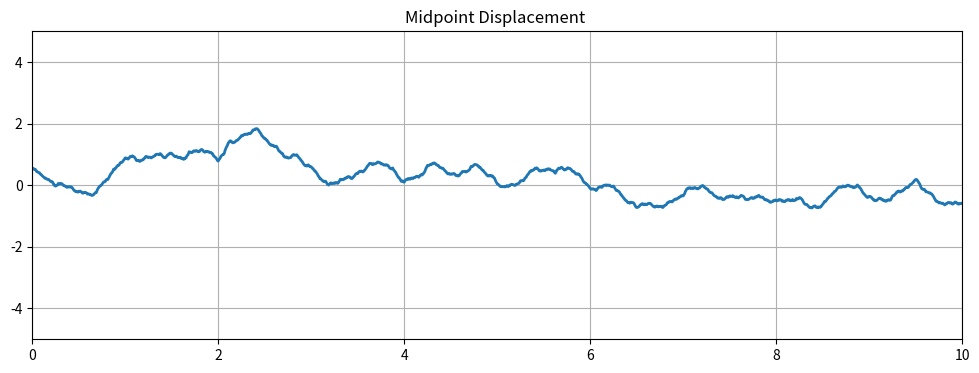

This chart was generated by the following Python code:
import matplotlib.pyplot as plt
import random

class InfiniteMidpointDisplacement:
    def __init__(self, roughness=0.5, depth=8, segment_length=1.0):
        self.roughness = roughness
        self.depth = depth
        self.segment_length = segment_length
        self.points = []
        self.generated_ranges = set()
        self.y_last = 0.0

    def midpoint_displacement(self, x_start, x_end, y_start, y_end, disp):
        def subdivide(p1, p2, d, level):
            if level == 0:
                return [p1, p2]
            mid_x = (p1[0] + p2[0]) / 2
            mid_y = (p1[1] + p2[1]) / 2 + random.uniform(-d, d)
            midpoint = (mid_x, mid_y)
            left = subdivide(p1, midpoint, d * self.roughness, level - 1)
            right = subdivide(midpoint, p2, d * self.roughness, level - 1)
            return left[:-1] + right

        return subdivide((x_start, y_start), (x_end, y_end), disp, self.depth)

    def ensure_range(self, x_start, x_end):
        x = int(x_start)
        while x < int(x_end):
            if x not in self.generated_ranges:
                y2 = self.y_last + random.uniform(-0.5, 0.5)
                segment = self.midpoint_displacement(
                    x, x + self.segment_length,
                    self.y_last, y2,
                    disp=1.0
                )
                self.points.extend(segment[:-1])
                self.y_last = y2
                self.generated_ranges.add(x)
            x += int(self.segment_length)

    def get_points_in_view(self, view_start, view_end):
        self.ensure_range(view_start - 2, view_end + 2)
        return [pt for pt in self.points if view_start <= pt[0] <= view_end]

# Инициализация генератора
terrain = InfiniteMidpointDisplacement()

# Окно просмотра
view_x = 0.0
view_width = 10.0

# Создание графика
fig, ax = plt.subplots(figsize=(12, 4))
line, = ax.plot([], [], lw=2)
ax.set_ylim(-5, 5)

def update_plot():
    visible = terrain.get_points_in_view(view_x, view_x + view_width)
    x_vals, y_vals = zip(*visible)
    line.set_data(x_vals, y_vals)
    ax.set_xlim(view_x, view_x + view_width)
    fig.canvas.draw_idle()

def on_key(event):
    global view_x
    if event.key == 'right':
        view_x += 1.0
    elif event.key == 'left':
        view_x -= 1.0
    update_plot()

fig.canvas.mpl_connect('key_press_event', on_key)

update_plot()
plt.title("Midpoint Displacement ")
plt.grid(True)
plt.show()